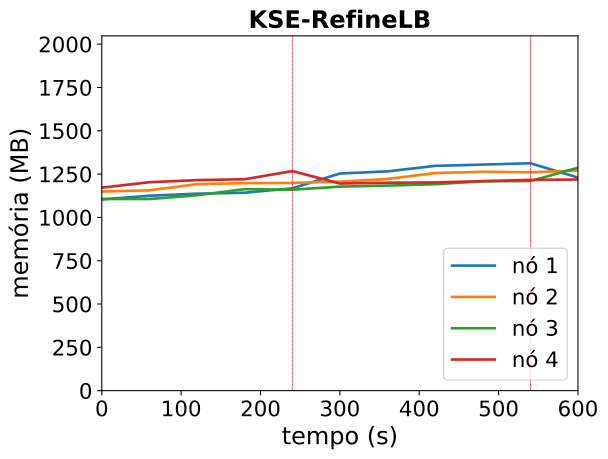

Source data for this figure (header and first rows):
timestamp, ppgcc-m02_pod_amount, ppgcc-m02_memory, ppgcc-m02_cpu, ppgcc-m03_pod_amount, ppgcc-m03_memory, ppgcc-m03_cpu, ppgcc-m04_pod_amount, ppgcc-m04_memory, ppgcc-m04_cpu, ppgcc-m05_pod_amount, ppgcc-m05_memory, ppgcc-m05_cpu
0, 2, 1130000, 28015495, 3, 1176908, 50477705, 2, 1133084, 28844885, 3, 1199960, 45713860
60, 2, 1152176, 40303264, 3, 1184168, 39886738, 2, 1132688, 27750838, 3, 1231904, 66658152
120, 2, 1164188, 40187861, 3, 1220204, 57311549, 2, 1154996, 40186322, 3, 1244312, 54831528
180, 2, 1169996, 42282640, 3, 1226672, 57901040, 2, 1191164, 44015152, 3, 1249724, 57410201
240, 2, 1196000, 57255559, 3, 1227728, 52871714, 2, 1187600, 30041707, 3, 1297772, 99116958
300, 3, 1283384, 143558937, 3, 1235648, 58444231, 2, 1205948, 43296022, 2, 1224116, 58991408
360, 3, 1296056, 98399664, 3, 1251092, 73265181, 2, 1211888, 40922999, 2, 1228736, 46411063
420, 3, 1328660, 126046335, 3, 1286072, 75694700, 2, 1220204, 48009939, 2, 1230848, 37455152
480, 3, 1336184, 128331011, 3, 1293728, 74564870, 2, 1237760, 55463096, 2, 1238108, 44596675
540, 3, 1344104, 143646783, 3, 1290692, 89545795, 2, 1238684, 55464813, 2, 1245764, 35148765
600, 2, 1259360, 126313383, 3, 1300988, 102086661, 3, 1317752, 124484306, 2, 1247876, 42706036
